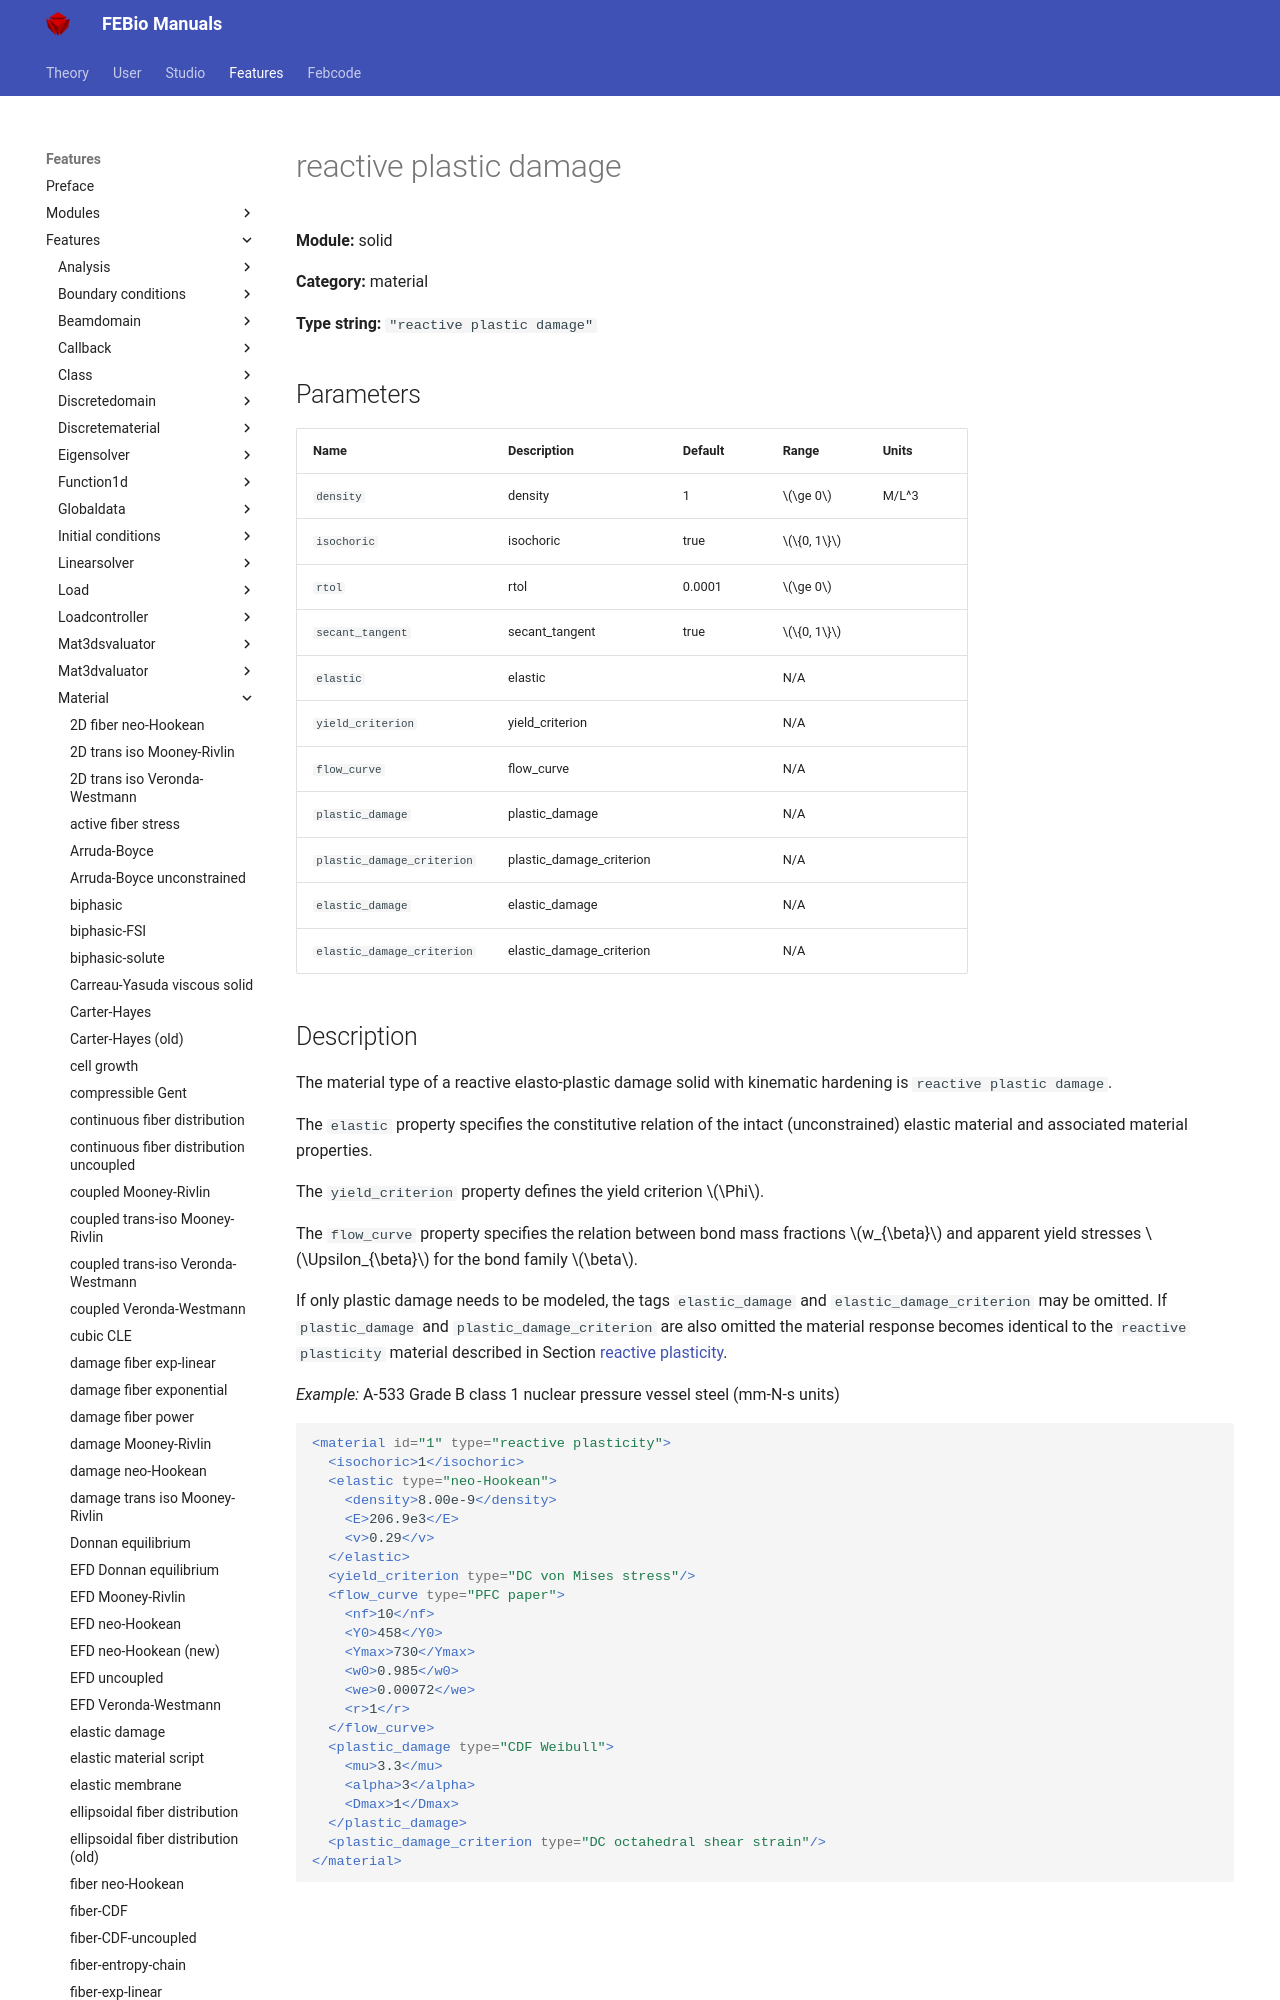

repository: febiosoftware/febio-docs · page: features/features/solid_material_reactive_plastic_damage/index.html · generator: mkdocs

# reactive plastic damage

**Module:** solid

**Category:** material

**Type string:** `"reactive plastic damage"`

## Parameters

| Name | Description | Default | Range | Units |
|------|-------------|---------|-------|-------|
| `density` | density | 1 | $\ge 0$ | M/L^3 |
| `isochoric` | isochoric | true | $\{0, 1\}$ |  |
| `rtol` | rtol | 0.0001 | $\ge 0$ |  |
| `secant_tangent` | secant_tangent | true | $\{0, 1\}$ |  |
| `elastic` | elastic |  | N/A |  |
| `yield_criterion` | yield_criterion |  | N/A |  |
| `flow_curve` | flow_curve |  | N/A |  |
| `plastic_damage` | plastic_damage |  | N/A |  |
| `plastic_damage_criterion` | plastic_damage_criterion |  | N/A |  |
| `elastic_damage` | elastic_damage |  | N/A |  |
| `elastic_damage_criterion` | elastic_damag
